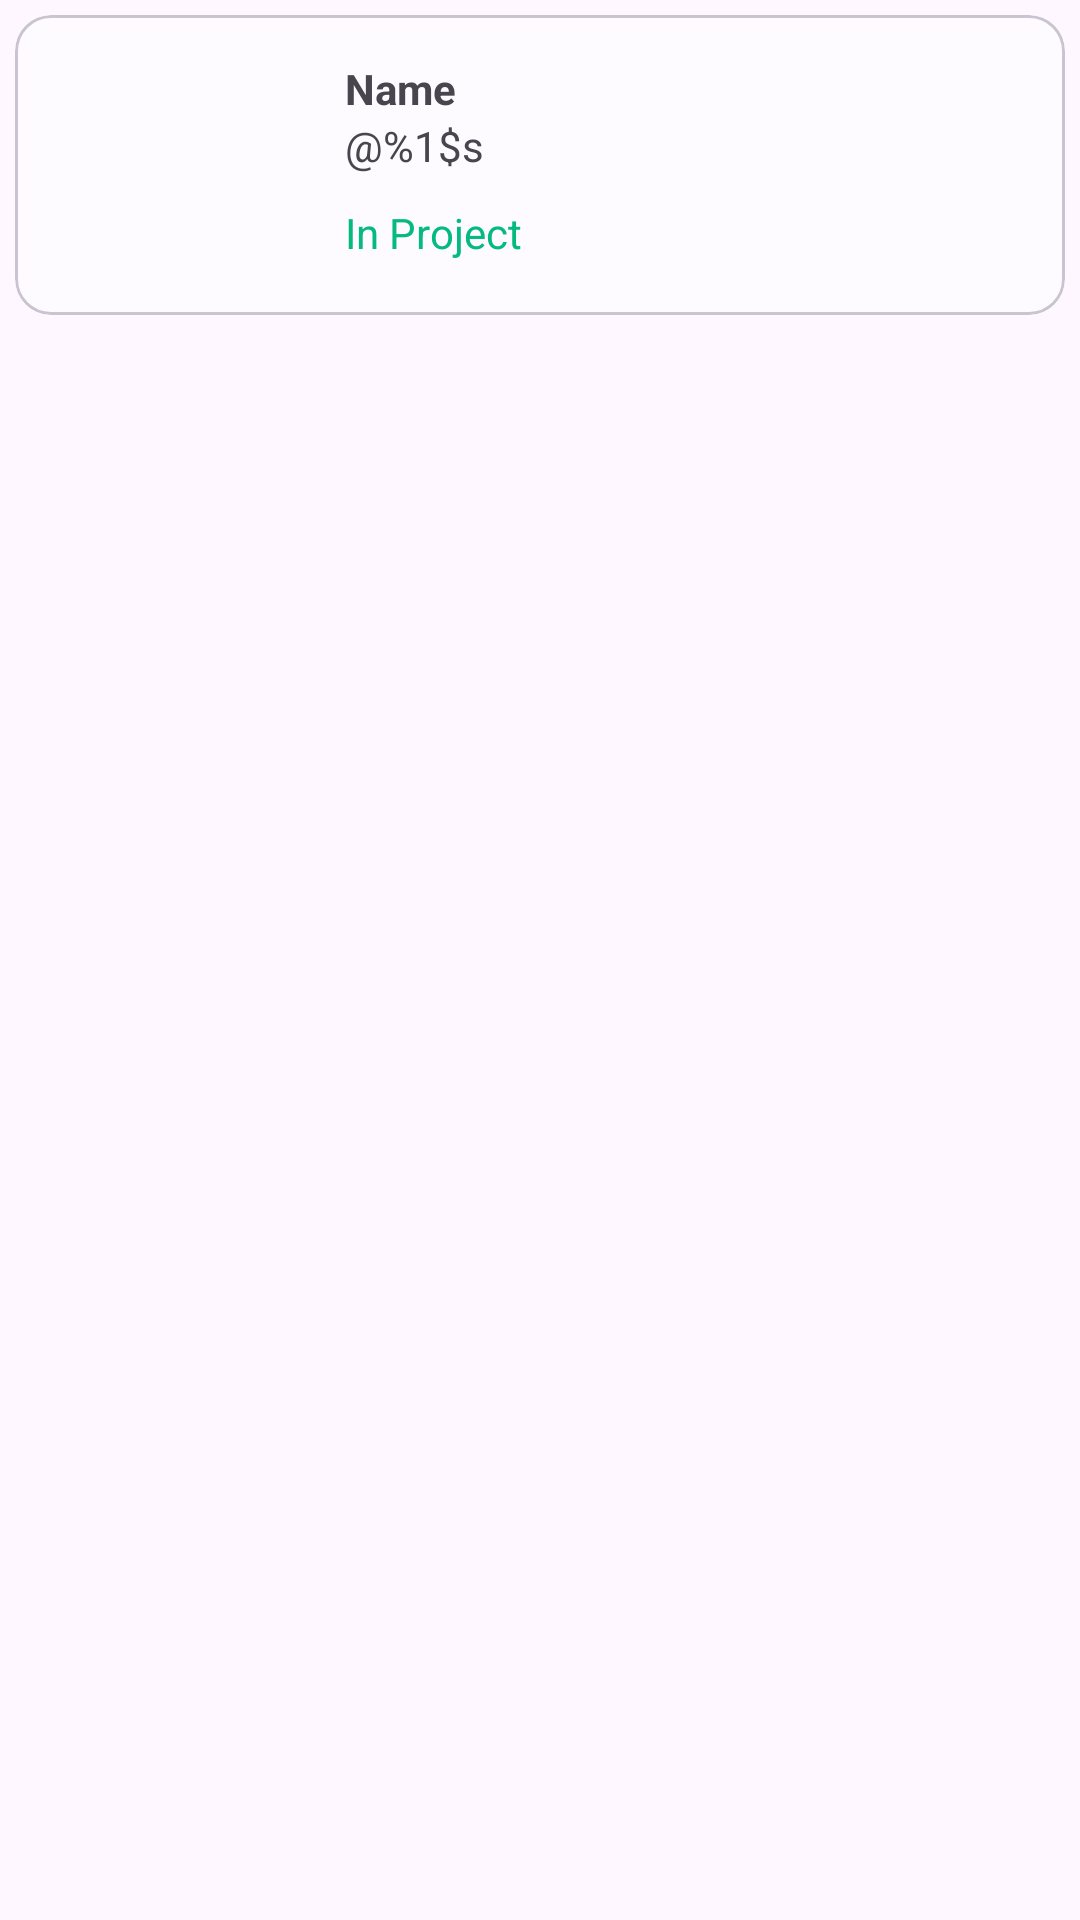

Layout XML and referenced resources for this Android screen:
<!-- AndroidManifest.xml: application theme AppTheme -->
<!-- res/layout/about_team_item.xml -->
<?xml version="1.0" encoding="utf-8"?>
<LinearLayout xmlns:android="http://schemas.android.com/apk/res/android"
    android:layout_width="match_parent"
    android:layout_height="wrap_content">

    <com.google.android.material.card.MaterialCardView
        android:id="@+id/card_view"
        android:layout_width="match_parent"
        android:layout_height="wrap_content"
        android:layout_margin="5dp">

        <LinearLayout
            android:layout_width="wrap_content"
            android:layout_height="wrap_content"
            android:orientation="horizontal">


            <androidx.appcompat.widget.AppCompatImageView
                android:id="@+id/iv"
                android:layout_width="100dp"
                android:layout_height="100dp" />

            <LinearLayout
                android:layout_width="wrap_content"
                android:layout_height="wrap_content"
                android:layout_marginStart="10dp"
                android:layout_marginTop="10dp"
                android:orientation="vertical">

                <TextView
                    android:id="@+id/name"
                    android:layout_width="wrap_content"
                    android:layout_height="wrap_content"
                    android:layout_marginTop="5dp"
                    android:text="@string/name"
                    android:textStyle="bold" />

                <TextView
                    android:id="@+id/username"
                    android:layout_width="wrap_content"
                    android:layout_height="wrap_content"
                    android:layout_marginBottom="10dp"
                    android:text="@string/username" />

                <TextView
                    android:id="@+id/project_status"
                    android:layout_width="wrap_content"
                    android:layout_height="wrap_content"
                    android:text="@string/project_status"
                    android:textColor="@color/green"/>

            </LinearLayout>
        </LinearLayout>

    </com.google.android.material.card.MaterialCardView>

</LinearLayout>
<!-- resources referenced by this layout -->
<resources>
  <color name="green">#05BA7D</color>
  <string name="name">Name</string>
  <string name="project_status">In Project</string>
  <string name="username" translatable="false">\@%1$s</string>
  <color name="md_theme_error">#ba1b1b</color>
  <color name="md_theme_errorContainer">#ffdad4</color>
  <color name="md_theme_onBackground">#1b1b1d</color>
  <color name="md_theme_onError">#ffffff</color>
  <color name="md_theme_onErrorContainer">#410001</color>
  <color name="md_theme_onPrimary">#ffffff</color>
  <color name="md_theme_onPrimaryContainer">#001a42</color>
  <color name="md_theme_onSecondary">#ffffff</color>
  <color name="md_theme_onSecondaryContainer">#131b2c</color>
  <color name="md_theme_onSurface">#1b1b1d</color>
  <color name="md_theme_inverseOnSurface">#f2f0f4</color>
  <color name="md_theme_onSurfaceVariant">#44474f</color>
  <color name="md_theme_onTertiary">#ffffff</color>
  <color name="md_theme_onTertiaryContainer">#29132d</color>
  <color name="md_theme_outline">#74777f</color>
  <color name="md_theme_primary">#005ac1</color>
  <color name="md_theme_primaryContainer">#005ac1</color>
  <color name="md_theme_primaryInverse">#abc7ff</color>
  <color name="md_theme_secondary">#565e71</color>
  <color name="md_theme_secondaryContainer">#dae2f9</color>
  <color name="md_theme_surface">#fdfbff</color>
  <color name="md_theme_inverseSurface">#2f3033</color>
  <color name="md_theme_surfaceVariant">#e1e2ec</color>
  <color name="md_theme_tertiary">#705573</color>
  <color name="md_theme_tertiaryContainer">#fbd8fc</color>
  <style name="MaterialAlertDialog.Rounded" parent="@style/ThemeOverlay.Material3.MaterialAlertDialog">
          <item name="buttonBarNegativeButtonStyle">@style/NegativeButtonStyle</item>
          <item name="buttonBarNeutralButtonStyle">@style/NeutralButtonStyle</item>
          <item name="buttonBarPositiveButtonStyle">@style/PositiveButtonStyle</item>
          <item name="materialAlertDialogBodyTextStyle">@null</item>
          <item name="materialAlertDialogTitleTextStyle">@style/DialogTitleStyle</item>
          <item name="dialogCornerRadius">@dimen/round_corners</item>
          <item name="shapeAppearanceOverlay">@style/ShapeAppearance.Rounded</item>
          <item name="android:background">?colorSurface</item>
      </style>
  <style name="PrefTheme" parent="PreferenceThemeOverlay">
          <item name="preferenceCategoryStyle">@style/CategoryStyle</item>
      </style>
  <style name="NegativeButtonStyle" parent="@style/Widget.Material3.Button.TextButton.Dialog">
          <item name="android:textAppearance">@style/TextAppearance.Material3.BodyMedium</item>
      </style>
  <style name="NeutralButtonStyle" parent="@style/Widget.Material3.Button.TextButton.Dialog">
          <item name="android:textAppearance">@style/TextAppearance.Material3.BodyMedium</item>
      </style>
  <style name="PositiveButtonStyle" parent="@style/Widget.Material3.Button.TextButton.Dialog">
          <item name="android:textAppearance">@style/TextAppearance.Material3.BodyMedium</item>
      </style>
  <style name="DialogTitleStyle" parent="@style/MaterialAlertDialog.Material3.Title.Text">
          <item name="android:textAppearance">@style/TextAppearance.Material3.DisplayMedium</item>
      </style>
  <dimen name="round_corners">20dp</dimen>z
  <style name="ShapeAppearance.Rounded" parent="@style/ShapeAppearance.MaterialComponents.MediumComponent">
          <item name="cornerFamily">rounded</item>
          <item name="cornerSize">@dimen/round_corners</item>
      </style>
  <style name="CategoryStyle" parent="Preference.Category.Material">
          <item name="android:layout">@layout/preferences_category_m3</item>
          <item name="allowDividerAbove">true</item>
          <item name="allowDividerBelow">true</item>
          <item name="iconSpaceReserved">true</item>
      </style>
</resources>
